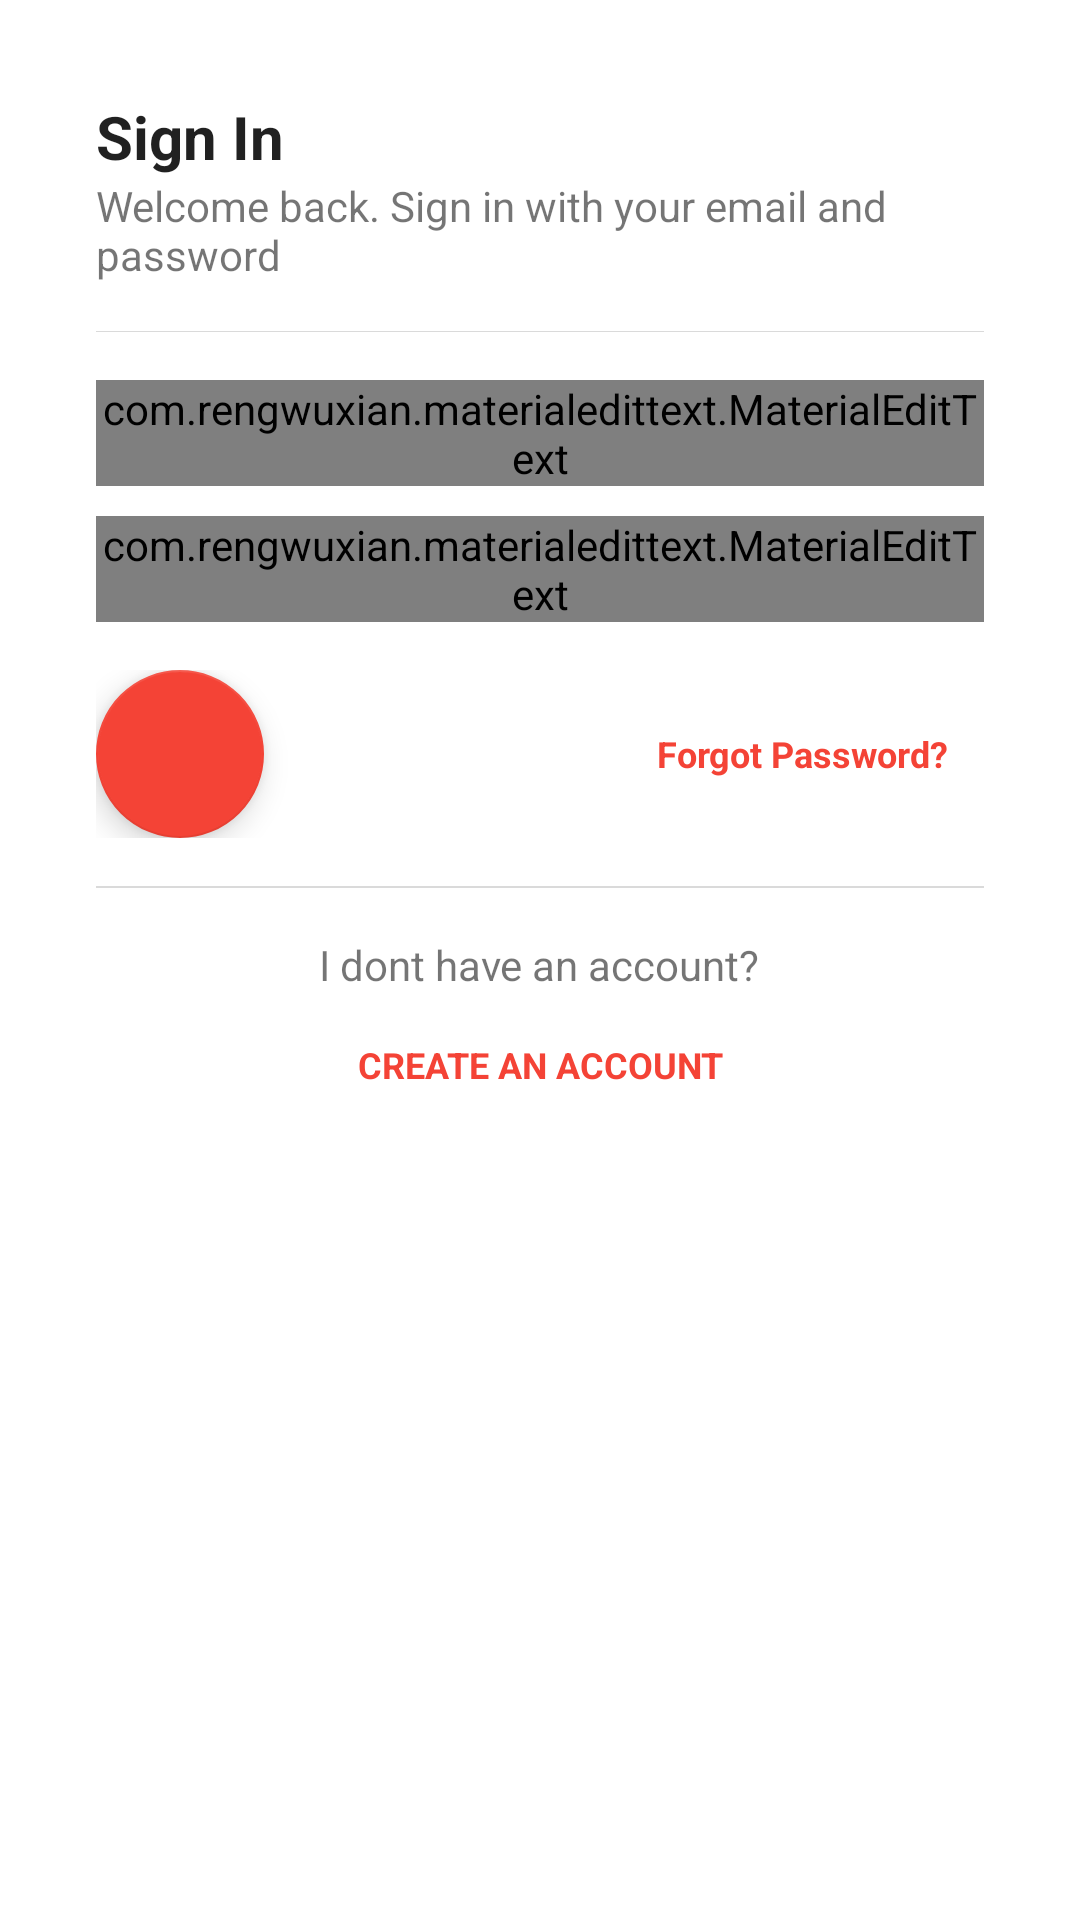

Here is an Android app screen rendered from its layout file. Give the layout XML and the strings, colors and styles it references.
<!-- AndroidManifest.xml: application theme AppTheme -->
<!-- res/layout/layout_login.xml -->
<?xml version="1.0" encoding="utf-8"?>
<FrameLayout xmlns:android="http://schemas.android.com/apk/res/android"
    xmlns:app="http://schemas.android.com/apk/res-auto"
    android:orientation="vertical"
    android:layout_width="match_parent"
    android:layout_height="match_parent"
    android:background="@color/white">
    <android.support.v4.widget.NestedScrollView
        android:layout_width="match_parent"
        android:layout_height="match_parent"
        android:isScrollContainer="true">
        <LinearLayout
            android:layout_width="match_parent"
            android:layout_height="wrap_content"
            android:orientation="vertical"
            android:padding="32dp"
            android:background="@color/white">
            <TextView
                android:layout_width="wrap_content"
                android:layout_height="wrap_content"
                android:textSize="20sp"
                android:text="Sign In"
                android:textAppearance="@style/BoldText"
                android:textStyle="bold"/>
            <TextView
                android:layout_width="wrap_content"
                android:layout_height="wrap_content"
                android:text="Welcome back. Sign in with your email and password"
                android:layout_marginBottom="16dp"/>
            <View
                android:layout_width="match_parent"
                android:layout_height="0.4dp"
                android:background="@color/divider"
                android:layout_marginBottom="16dp"/>
            <com.rengwuxian.materialedittext.MaterialEditText
                android:layout_width="match_parent"
                android:layout_height="wrap_content"
                app:met_underlineColor="@color/dark"
                android:hint="Email"
                app:met_floatingLabel="normal"
                android:inputType="textEmailAddress"
                android:textSize="16sp"
                android:id="@+id/edt_email_login"/>

            <com.rengwuxian.materialedittext.MaterialEditText
                android:layout_width="match_parent"
                android:layout_height="wrap_content"
                app:met_underlineColor="@color/dark"
                android:hint="Password"
                android:inputType="textPassword"
                app:met_floatingLabel="normal"
                android:layout_marginTop="10dp"
                android:textSize="16sp"
                android:id="@+id/edt_password_login"/>
            <FrameLayout
                android:layout_width="match_parent"
                android:layout_height="wrap_content"
                android:orientation="horizontal"
                android:layout_marginTop="16dp">
                <Button
                    android:layout_width="wrap_content"
                    android:layout_height="wrap_content"
                    style="@style/ButtonStyle.BorderLess"
                    android:text="Forgot Password?"
                    android:textColor="@color/colorAccent"
                    android:textStyle="bold"
                    android:layout_gravity="right|end|center_vertical"
                    android:textAppearance="@style/BoldText"/>
                <android.support.design.widget.FloatingActionButton
                    android:layout_width="wrap_content"
                    android:layout_height="wrap_content"
                    app:fabSize="normal"
                    android:id="@+id/fab_sign_in_"
                    android:src="@drawable/ic_action_go"/>
            </FrameLayout>
            <View
                android:layout_width="match_parent"
                android:layout_height="0.5dp"
                android:layout_marginTop="16dp"
                android:background="@color/divider"/>
            <TextView
                android:layout_width="wrap_content"
                android:layout_height="wrap_content"
                android:text="I dont have an account?"
                android:layout_marginTop="16dp"
                android:layout_gravity="center"/>

            <Button
                android:layout_width="wrap_content"
                android:layout_height="wrap_content"
                style="@style/ButtonStyle.BorderLess"
                android:textColor="@color/colorAccent"
                android:textStyle="bold"
                android:layout_gravity="center"
                android:id="@+id/btn_create_account"
                android:textAppearance="@style/BoldText"
                android:text="CREATE AN ACCOUNT"/>
        </LinearLayout>
    </android.support.v4.widget.NestedScrollView>

    <include layout="@layout/loading_layout"
        android:id="@+id/loading_layout_sign_in"
        android:visibility="gone"/>
</FrameLayout>
<!-- res/layout/loading_layout.xml (included above) -->
<?xml version="1.0" encoding="utf-8"?>
<RelativeLayout xmlns:android="http://schemas.android.com/apk/res/android"
    xmlns:app="http://schemas.android.com/apk/res-auto"
    android:orientation="vertical"
    android:layout_width="match_parent"
    android:layout_height="match_parent"
    android:background="@color/transparent"
    android:id="@+id/loading_layout_container">

    <android.support.v7.widget.CardView
        android:layout_width="wrap_content"
        android:layout_height="wrap_content"
        android:layout_centerInParent="true"
        app:cardCornerRadius="5dp"
        android:id="@+id/loading_layout_card">
        <com.pnikosis.materialishprogress.ProgressWheel
            android:layout_width="40dp"
            android:layout_height="40dp"
            android:layout_marginBottom="16dp"
            android:layout_marginLeft="64dp"
            android:layout_marginStart="64dp"
            android:layout_marginRight="64dp"
            android:layout_marginEnd="64dp"
            app:matProg_progressIndeterminate="true"
            app:matProg_barColor="@color/colorAccent"
            android:layout_marginTop="16dp"/>
    </android.support.v7.widget.CardView>
</RelativeLayout>
<!-- resources referenced by this layout -->
<resources>
  <color name="colorAccent">#F44336</color>
  <color name="dark">#191919</color>
  <color name="divider">#80B6B6B6</color>
  <color name="transparent">#99000000</color>
  <color name="white">#ffffff</color>
  <style name="BoldText" parent="android:TextAppearance">
          <item name="fontPath">fonts/Lato-Bold.ttf</item>
      </style>
  <style name="ButtonStyle.BorderLess" parent="Widget.AppCompat.Button.Borderless.Colored">
          <item name="android:textSize">12sp</item>
      </style>
  <style name="AppTheme" parent="@style/Theme.AppCompat.Light">
          <item name="colorPrimary">@color/colorPrimary</item>
          <item name="colorPrimaryDark">@color/colorPrimaryDark</item>
          <item name="colorAccent">@color/colorAccent</item>
          <item name="actionBarStyle">@style/Widget.Styled.ActionBar</item>
      </style>
  <color name="colorPrimary">#191919</color>
  <color name="colorPrimaryDark">#191919</color>
  <style name="Widget.Styled.ActionBar" parent="@style/Widget.AppCompat.Light.ActionBar">
          <item name="background">@color/colorPrimary</item>
          <item name="titleTextStyle">@style/MyActionBarTitleText</item>
          <item name="actionMenuTextColor">@color/textColorPrimary</item>
      </style>
  <style name="MyActionBarTitleText" parent="@style/TextAppearance.AppCompat.Widget.ActionBar.Title">
          <item name="android:textColor">@color/white</item>
      </style>
  <color name="textColorPrimary">#212121</color>
</resources>
